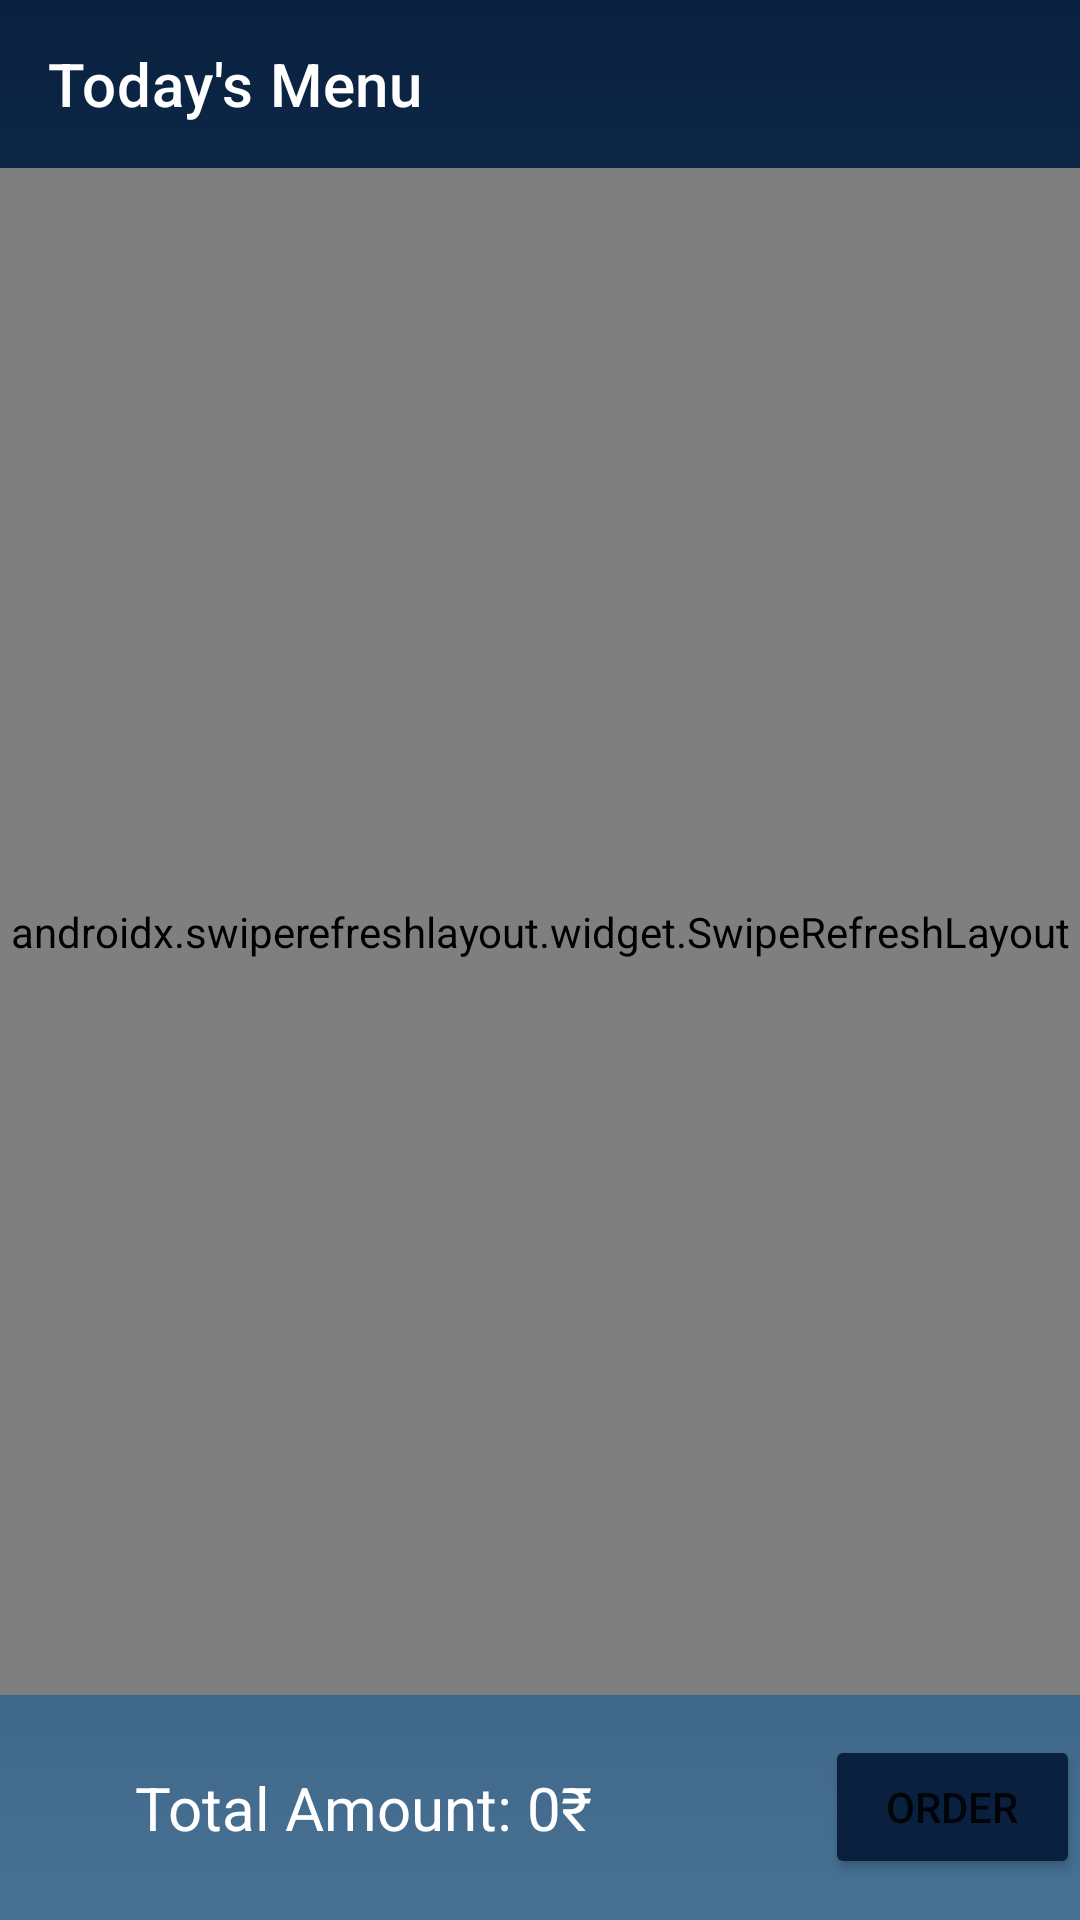

Produce the Android XML layout that renders to this screen, including the resource entries it uses.
<!-- AndroidManifest.xml: application theme Theme.SmartCanteen -->
<!-- res/layout/activity_menu.xml -->
<?xml version="1.0" encoding="utf-8"?>
<RelativeLayout xmlns:android="http://schemas.android.com/apk/res/android"
    xmlns:app="http://schemas.android.com/apk/res-auto"
    xmlns:tools="http://schemas.android.com/tools"
    android:layout_width="match_parent"
    android:layout_height="match_parent"
    tools:context=".MenuActivity"
    android:background="@drawable/ss_bg">

    <androidx.appcompat.widget.Toolbar
        android:id="@+id/toolbar4"
        android:layout_width="match_parent"
        android:layout_height="wrap_content"
        app:title="Today's Menu"
        app:titleTextColor="@color/white"/>


    <androidx.swiperefreshlayout.widget.SwipeRefreshLayout
        android:id="@+id/refreshLayout"
        android:layout_width="match_parent"
        android:layout_height="match_parent"
        android:layout_above="@id/LL"
        android:layout_below="@id/toolbar4"
        app:swipeRefreshLayoutProgressSpinnerBackgroundColor="@color/navyBlue">


        <androidx.recyclerview.widget.RecyclerView
            android:id="@+id/recyclerView"
            android:layout_width="match_parent"
            android:layout_height="match_parent" />

    </androidx.swiperefreshlayout.widget.SwipeRefreshLayout>

    <ProgressBar
        android:id="@+id/pgbar2"
        android:layout_width="wrap_content"
        android:layout_height="wrap_content"
        android:layout_centerInParent="true"
        android:indeterminateTint="@color/white"
        android:visibility="invisible" />

    <TextView
        android:id="@+id/tv1"
        android:layout_width="wrap_content"
        android:layout_height="wrap_content"
        android:layout_centerInParent="true"
        android:text="Nothing to show"
        android:textColor="@color/white"
        android:textSize="24sp"
        android:visibility="invisible" />



    <RelativeLayout
        android:id="@+id/LL"
        android:layout_width="match_parent"
        android:layout_height="75dp"
        android:orientation="horizontal"
        android:layout_alignParentBottom="true">

        <TextView
            android:id="@+id/totalAmountTV"
            android:layout_width="wrap_content"
            android:layout_height="wrap_content"
            android:layout_alignParentStart="true"
            android:layout_centerVertical="true"
            android:layout_gravity="center"
            android:layout_marginStart="45dp"
            android:text="Total Amount: 0₹"
            android:textColor="@color/white"
            android:textSize="20sp" />

        <Button
            android:id="@+id/newOrderButton"
            android:layout_width="wrap_content"
            android:layout_height="wrap_content"
            android:layout_centerVertical="true"
            android:layout_marginLeft="275dp"
            android:layout_alignParentLeft="true"
            android:layout_toRightOf="@id/totalAmountTV"
            android:backgroundTint="@color/navyBlue"
            android:text="Order" />

    </RelativeLayout>


</RelativeLayout>
<!-- resources referenced by this layout -->
<resources>
  <color name="navyBlue">#09203F</color>
  <color name="white">#FFFFFFFF</color>
  <!-- drawable ss_bg (drawable) -->
  <?xml version="1.0" encoding="utf-8"?>
  <shape xmlns:android="http://schemas.android.com/apk/res/android"
      android:shape="rectangle">
  
      <gradient
          android:angle="270"
          android:startColor="#09203F"
          android:endColor="#477193" />
  
  </shape>
  <style name="Theme.SmartCanteen" parent="Theme.MaterialComponents.DayNight.NoActionBar">
          
          <item name="colorPrimary">@color/purple_500</item>
          <item name="colorPrimaryVariant">@color/purple_700</item>
          <item name="colorOnPrimary">@color/white</item>
          
          <item name="colorSecondary">@color/teal_200</item>
          <item name="colorSecondaryVariant">@color/teal_700</item>
          <item name="colorOnSecondary">@color/black</item>
          
          <item name="android:statusBarColor" tools:targetApi="l">@color/navyBlue</item>
          
  
          <item name="android:navigationBarColor" tools:targetApi="l">@color/lightBlue</item>
  
      </style>
  <color name="purple_500">#FF6200EE</color>
  <color name="purple_700">#FF3700B3</color>
  <color name="teal_200">#FF03DAC5</color>
  <color name="teal_700">#FF018786</color>
  <color name="black">#FF000000</color>
  <color name="lightBlue">#477193</color>
</resources>
